Photos from the image-classification dataset "UPMC_2" in the GitHub repository tuanh208/FoodVisor-TMM. Its 2 classes are: apple pie, baby back ribs.

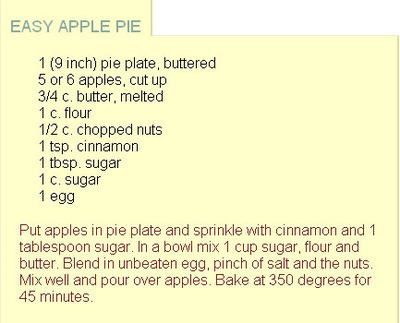
Label: apple pie

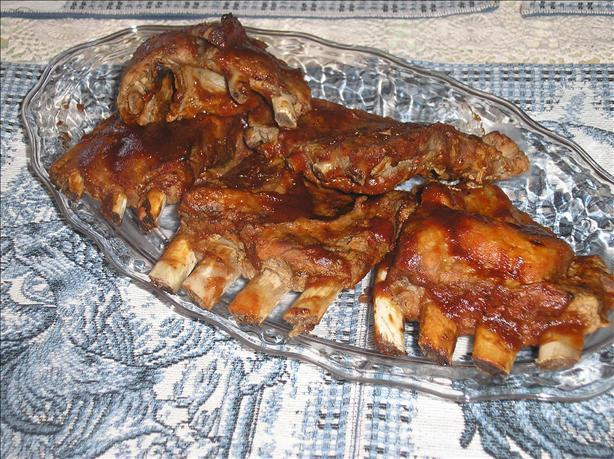
Label: baby back ribs

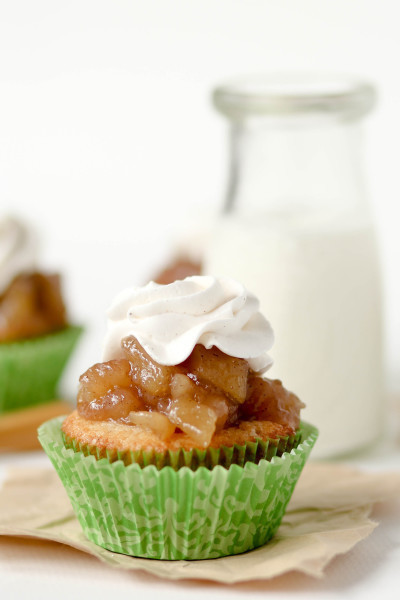
Label: apple pie

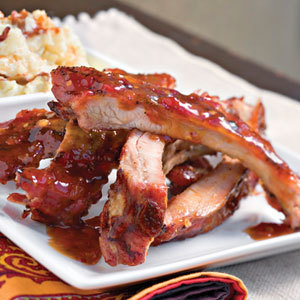
Label: baby back ribs
